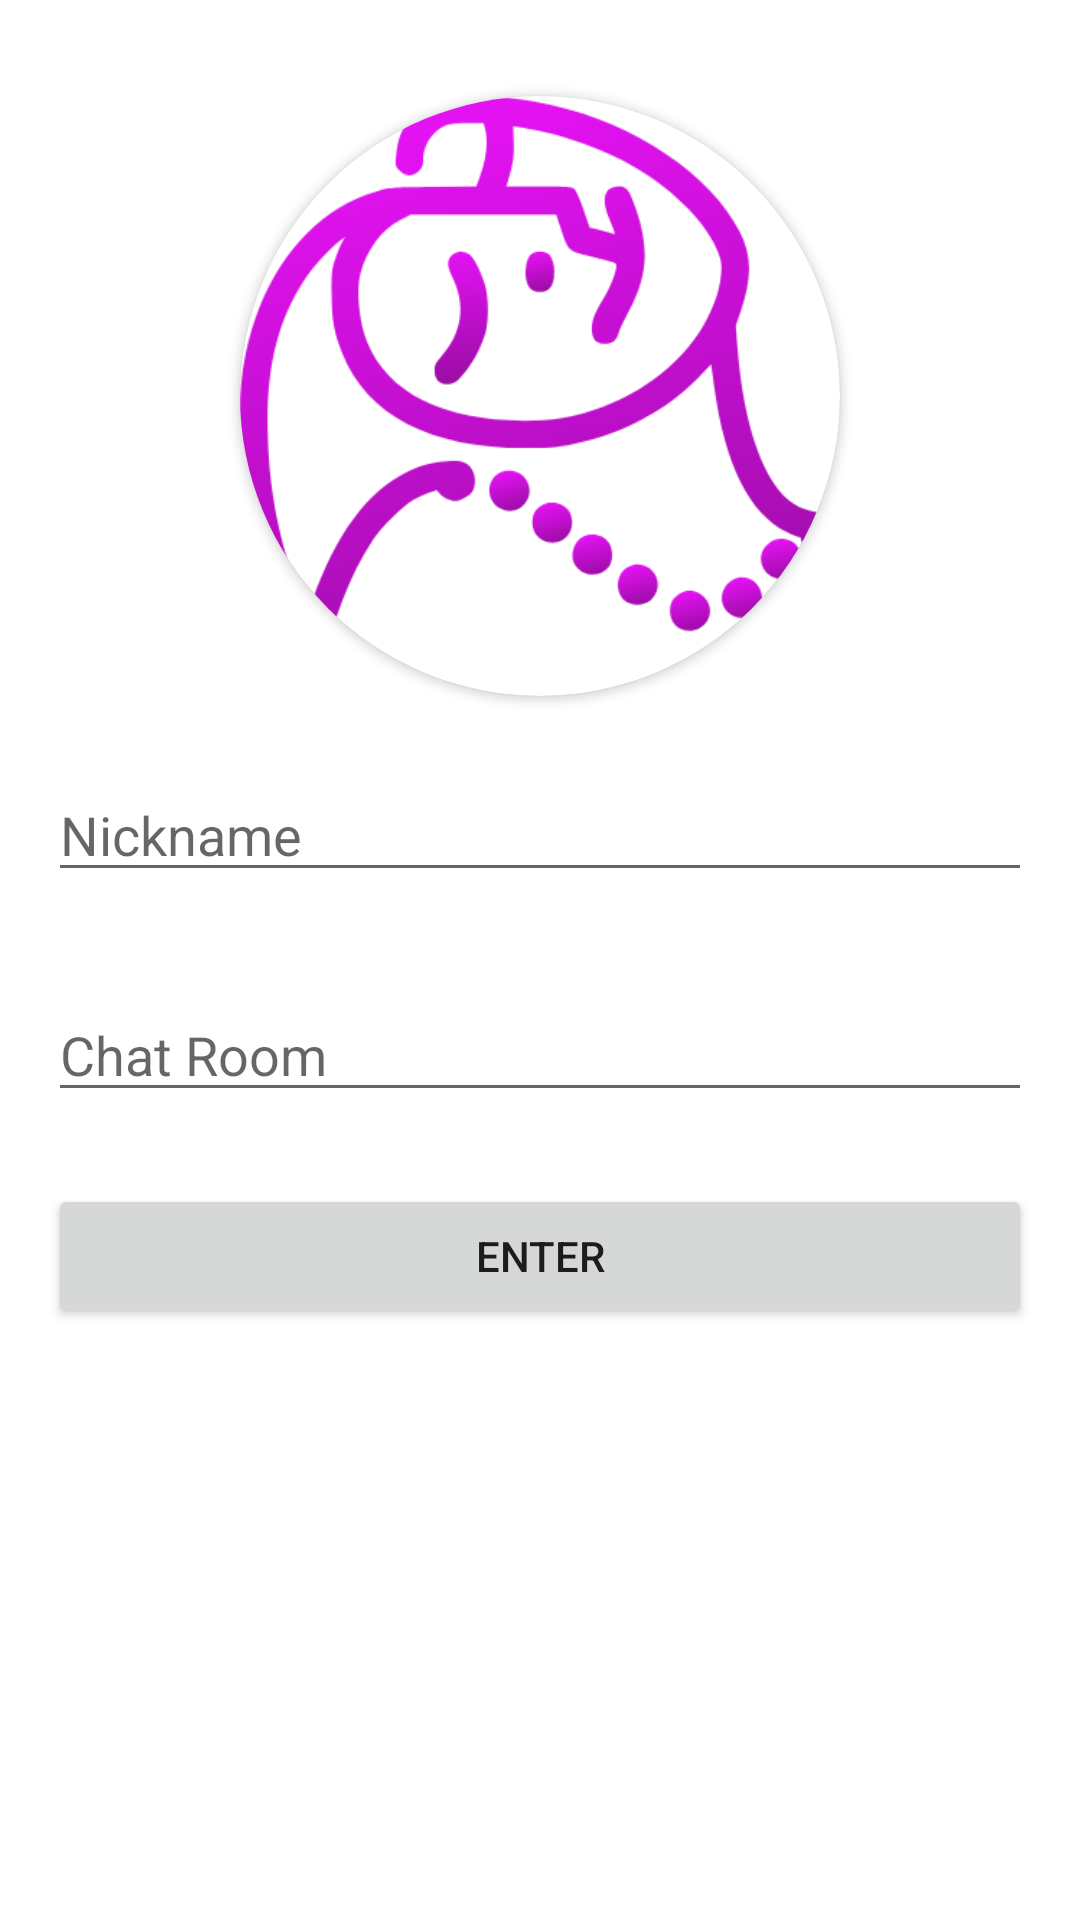

Produce the Android XML layout that renders to this screen, including the resource entries it uses.
<!-- AndroidManifest.xml: application theme Theme.SocketIoTest -->
<!-- res/layout/fragment_auth.xml -->
<?xml version="1.0" encoding="utf-8"?>
<androidx.constraintlayout.widget.ConstraintLayout xmlns:android="http://schemas.android.com/apk/res/android"
    xmlns:app="http://schemas.android.com/apk/res-auto"
    xmlns:tools="http://schemas.android.com/tools"
    android:layout_width="match_parent"
    android:layout_height="match_parent"
    tools:context=".AuthFragment">

    <EditText
        android:id="@+id/editNickName"
        android:layout_width="0dp"
        android:layout_height="wrap_content"
        android:layout_marginStart="16dp"
        android:layout_marginTop="24dp"
        android:layout_marginEnd="16dp"
        android:ems="10"
        android:hint="@string/nickname"
        android:inputType="textPersonName"
        app:layout_constraintEnd_toEndOf="parent"
        app:layout_constraintStart_toStartOf="parent"
        app:layout_constraintTop_toBottomOf="@+id/cardView" />

    <EditText
        android:id="@+id/editChatRoom"
        android:layout_width="0dp"
        android:layout_height="wrap_content"
        android:layout_marginTop="32dp"
        android:ems="10"
        android:hint="@string/chat_room"
        android:inputType="textPersonName"
        app:layout_constraintEnd_toEndOf="@+id/editNickName"
        app:layout_constraintStart_toStartOf="@+id/editNickName"
        app:layout_constraintTop_toBottomOf="@+id/editNickName" />

    <Button
        android:id="@+id/enterChatButton"
        android:layout_width="0dp"
        android:layout_height="wrap_content"
        android:layout_marginTop="24dp"
        android:text="@string/enter"
        app:layout_constraintEnd_toEndOf="@+id/editChatRoom"
        app:layout_constraintStart_toStartOf="@+id/editChatRoom"
        app:layout_constraintTop_toBottomOf="@+id/editChatRoom" />

    <androidx.cardview.widget.CardView
        android:id="@+id/cardView"
        android:layout_width="@dimen/auth_profile_dimens"
        android:layout_height="@dimen/auth_profile_dimens"
        android:layout_marginTop="32dp"
        app:cardCornerRadius="@dimen/auth_profile_corner_radius"
        app:layout_constraintEnd_toEndOf="parent"
        app:layout_constraintStart_toStartOf="parent"
        app:layout_constraintTop_toTopOf="parent">

        <ImageView
            android:id="@+id/imageView"
            android:layout_width="wrap_content"
            android:layout_height="wrap_content"
            android:elevation="@dimen/none"
            android:src="@drawable/picasso" />
    </androidx.cardview.widget.CardView>
</androidx.constraintlayout.widget.ConstraintLayout>
<!-- resources referenced by this layout -->
<resources>
  <dimen name="auth_profile_corner_radius">100dp</dimen>
  <dimen name="auth_profile_dimens">200dp</dimen>
  <dimen name="none">0dp</dimen>
  <!-- drawable picasso: png bitmap (drawable-v24, 50274 bytes) -->
  <string name="chat_room">Chat Room</string>
  <string name="enter">Enter</string>
  <string name="nickname">Nickname</string>
  <style name="Theme.SocketIoTest" parent="Theme.MaterialComponents.DayNight.DarkActionBar">
          
          <item name="colorPrimary">@color/purple_500</item>
          <item name="colorPrimaryVariant">@color/purple_700</item>
          <item name="colorOnPrimary">@color/white</item>
          
          <item name="colorSecondary">@color/teal_200</item>
          <item name="colorSecondaryVariant">@color/teal_700</item>
          <item name="colorOnSecondary">@color/black</item>
          
          <item name="android:statusBarColor" tools:targetApi="l">?attr/colorPrimaryVariant</item>
          
      </style>
  <color name="purple_500">#FF6200EE</color>
  <color name="purple_700">#FF3700B3</color>
  <color name="white">#FFFFFFFF</color>
  <color name="teal_200">#FF03DAC5</color>
  <color name="teal_700">#FF018786</color>
  <color name="black">#FF000000</color>
</resources>
